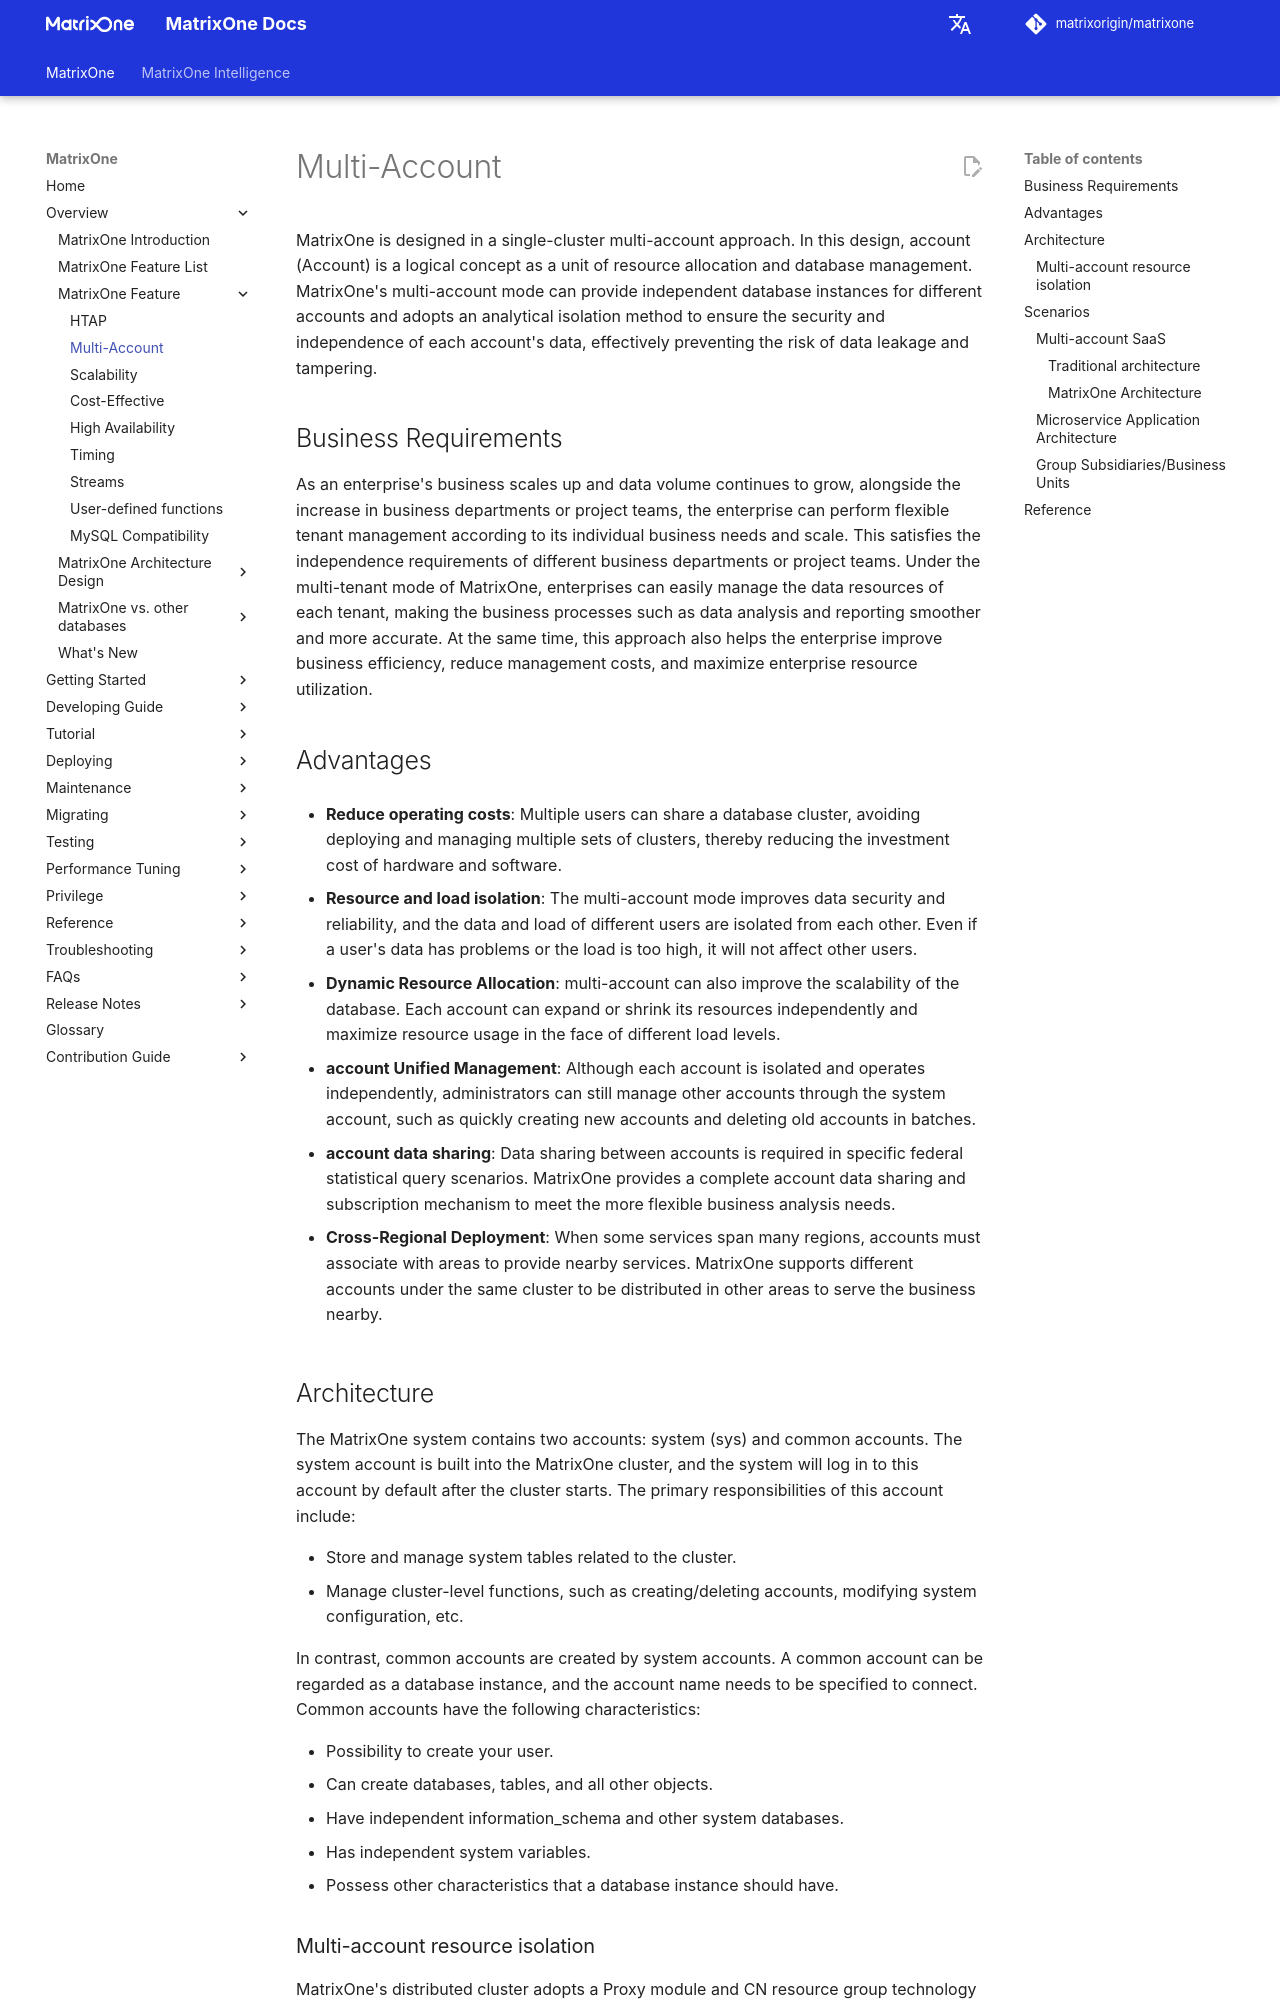

repository: matrixorigin/matrixorigin.io · page: v26.3.0.11/MatrixOne/Overview/feature/key-feature-multi-accounts/index.html · generator: mkdocs

# Multi-Account

MatrixOne is designed in a single-cluster multi-account approach. In this design, account (Account) is a logical concept as a unit of resource allocation and database management. MatrixOne's multi-account mode can provide independent database instances for different accounts and adopts an analytical isolation method to ensure the security and independence of each account's data, effectively preventing the risk of data leakage and tampering.

## Business Requirements

As an enterprise's business scales up and data volume continues to grow, alongside the increase in business departments or project teams, the enterprise can perform flexible tenant management according to its individual business needs and scale. This satisfies the independence requirements of different business departments or project teams. Under the multi-tenant mode of MatrixOne, enterprises can easily manage the data resources of each tenant, making the business processes such as data analysis and reporting smoother and more accurate. At the same time, this approach also helps the enterprise improve business efficiency, reduce management costs, and maximize enterprise resource utilization.

## Advantages

- **Reduce operating costs**: Multiple users can share a database cluster, avoiding deploying and managing multiple sets of clusters, thereby reducing the investment cost of hardware and software.

- **Resource and load isolation**: The multi-account mode improves data security and reliability, and the data and load of different users are isolated from each other. Even if a user's data has problems or the load is too high, it will not affect other users.

- **Dynamic Resource Allocation**: multi-account can also improve the scalability of the database. Each account can expand or shrink its resources independently and maximize resource usage in the face of different load levels.

- **account Unified Management**: Although each account is isolated and operates independently, administrators can still manage other accounts through the system account, such as quickly creating new accounts and deleting old accounts in batches.

- **account data sharing**: Data sharing between accounts is required in specific federal statistical query scenarios. MatrixOne provides a complete account data sharing and subscription mechanism to meet the more flexible business analysis needs.

- **Cross-Regional Deployment**: When some services span many regions, accounts must associate with areas to provide nearby services. MatrixOne supports different accounts under the same cluster to be distributed in other areas to serve the business nearby.

## Architecture

The MatrixOne system contains two accounts: system (sys) and common accounts. The system account is built into the MatrixOne cluster, and the system will log in to this account by default after the cluster starts. The primary responsibilities of this account include:

- Store and manage system tables related to the cluster.
- Manage cluster-level functions, such as creating/deleting accounts, modifying system configuration, etc.

In contrast, common accounts are created by system accounts. A common account can be regarded as a database instance, and the account name needs to be specified to connect. Common accounts have the following characteristics:

- Possibility to create your user.
- Can create databases, tables, and all other objects.
- Have independent information_schema and other system databases.
- Has independent system variables.
- Possess other characteristics that a database instance should have.
